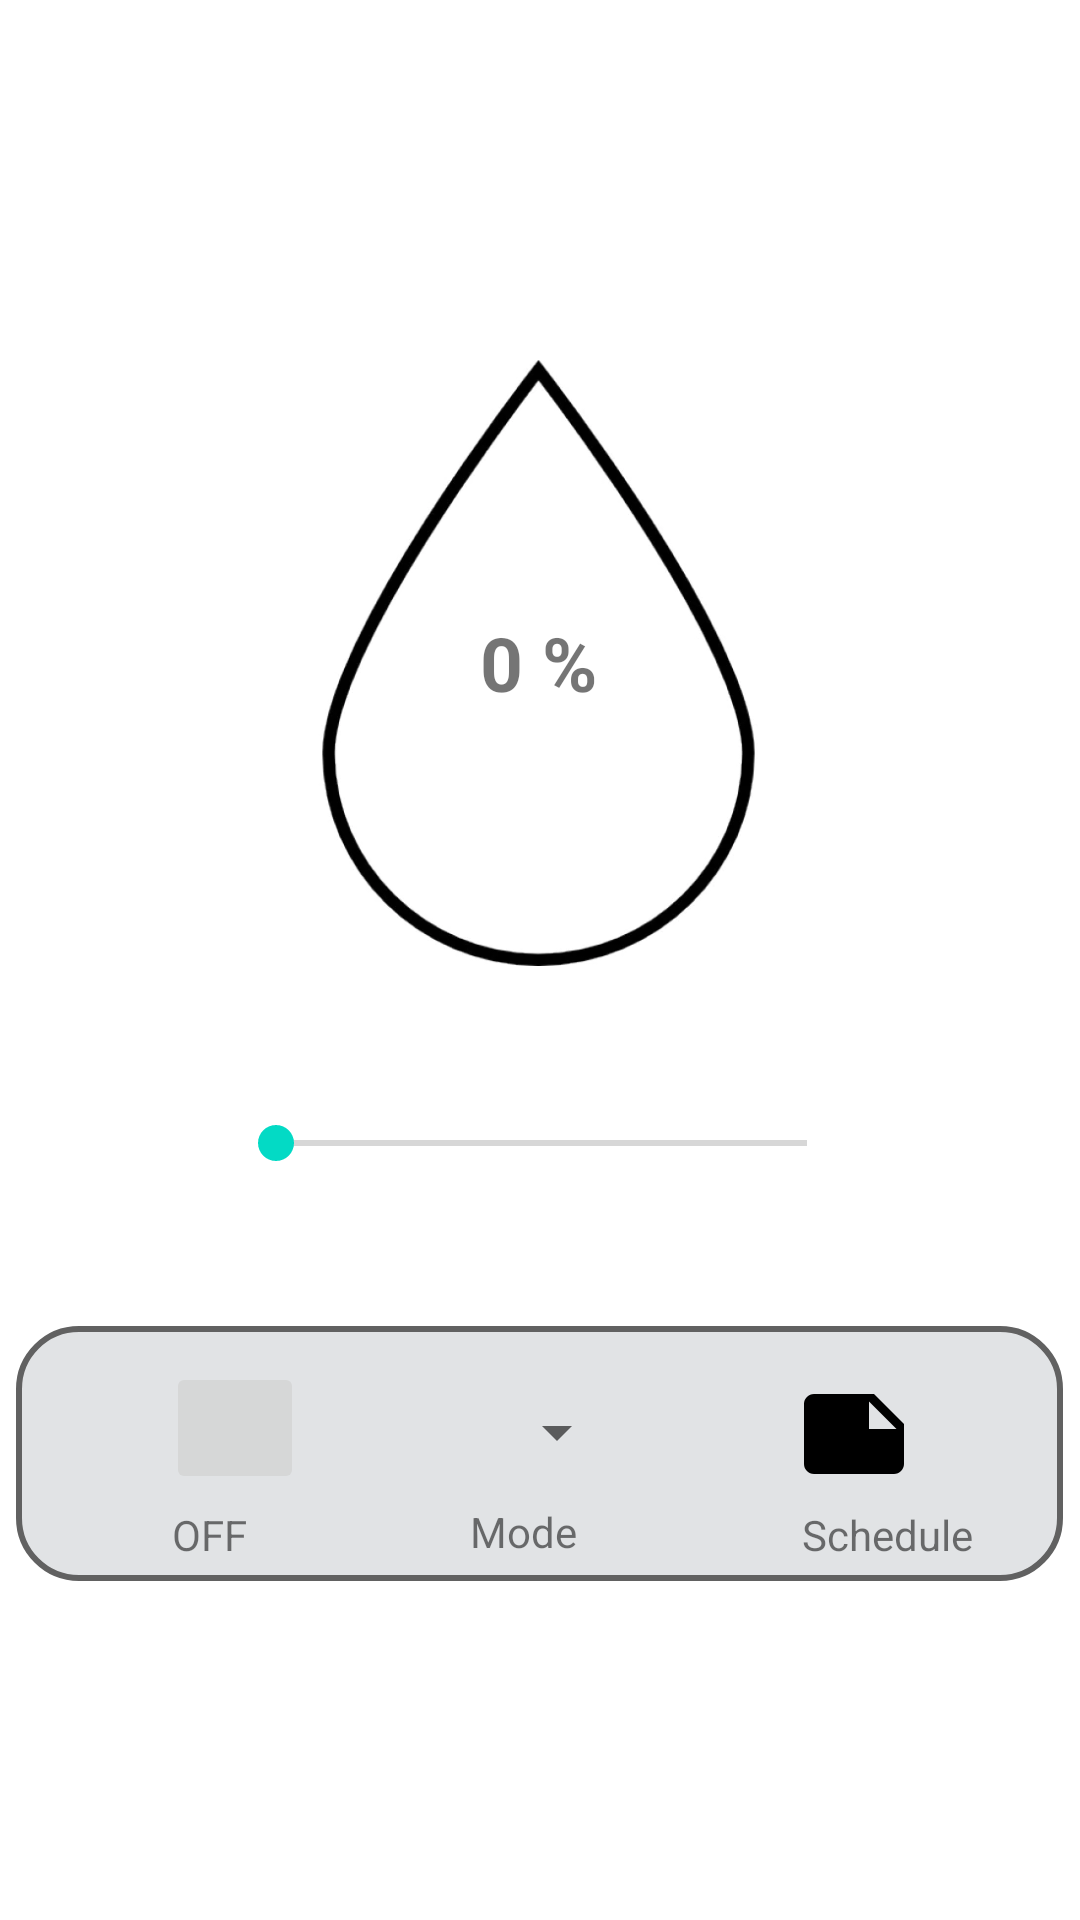

This screen was rendered from an Android layout file. Write that file and the resources it references.
<!-- AndroidManifest.xml: application theme Theme.HomeSuveilApp_PDM -->
<!-- res/layout/fragment_watering_config.xml -->
<?xml version="1.0" encoding="utf-8"?>
<androidx.constraintlayout.widget.ConstraintLayout
    xmlns:android="http://schemas.android.com/apk/res/android"
    xmlns:tools="http://schemas.android.com/tools"
    xmlns:app="http://schemas.android.com/apk/res-auto"
    android:layout_width="match_parent"
    android:layout_height="match_parent"
    tools:context=".ui.watering.WateringConfig">

    <androidx.constraintlayout.widget.Guideline
        android:id="@+id/topGuideline"
        android:layout_width="wrap_content"
        android:layout_height="wrap_content"
        android:orientation="horizontal"
        app:layout_constraintGuide_begin="20dp" />

    <androidx.constraintlayout.widget.Guideline
        android:id="@+id/bottomGuideline"
        android:layout_width="wrap_content"
        android:layout_height="wrap_content"
        android:orientation="horizontal"
        app:layout_constraintGuide_begin="587dp" />

    <TextView
        android:id="@+id/WateringTextView"
        android:layout_width="205dp"
        android:layout_height="202dp"
        android:layout_marginTop="100dp"
        android:background="@drawable/drops"
        android:gravity="center_vertical|center_horizontal"
        android:text="@string/zero"
        android:textSize="25sp"
        android:textStyle="bold"
        app:layout_constraintEnd_toEndOf="parent"
        app:layout_constraintHorizontal_bias="0.497"
        app:layout_constraintStart_toStartOf="parent"
        app:layout_constraintTop_toTopOf="@+id/topGuideline" />

    <SeekBar
        android:id="@+id/WateringSeekbar"
        android:layout_width="209dp"
        android:layout_height="49dp"
        app:layout_constraintBottom_toBottomOf="parent"
        app:layout_constraintEnd_toEndOf="parent"
        app:layout_constraintHorizontal_bias="0.504"
        app:layout_constraintStart_toStartOf="parent"
        app:layout_constraintTop_toBottomOf="@+id/WateringTextView"
        app:layout_constraintVertical_bias="0.129" />

    <ImageView
        android:id="@+id/WateringBtnBar"
        android:layout_width="349dp"
        android:layout_height="85dp"
        android:layout_marginBottom="60dp"
        app:layout_constraintBottom_toTopOf="@+id/bottomGuideline"
        app:layout_constraintEnd_toEndOf="parent"
        app:layout_constraintHorizontal_bias="0.491"
        app:layout_constraintStart_toStartOf="parent"
        app:srcCompat="@drawable/configuration_bar" />

    <ImageButton
        android:id="@+id/WateringPowerBtn"
        android:layout_width="46dp"
        android:layout_height="44dp"
        android:layout_marginTop="12dp"
        android:src="@drawable/power_off"
        app:layout_constraintEnd_toStartOf="@+id/WateringModeBtn"
        app:layout_constraintHorizontal_bias="0.5"
        app:layout_constraintStart_toStartOf="parent"
        app:layout_constraintTop_toTopOf="@+id/WateringBtnBar"
        tools:ignore="SpeakableTextPresentCheck,TouchTargetSizeCheck" />

    <Spinner
        android:id="@+id/WateringModeBtn"
        android:layout_width="53dp"
        android:layout_height="41dp"
        android:entries="@array/wateringModes"
        app:layout_constraintBottom_toBottomOf="@+id/WateringPowerBtn"
        app:layout_constraintEnd_toStartOf="@+id/WateringScheduleBtn"
        app:layout_constraintHorizontal_bias="0.5"
        app:layout_constraintStart_toEndOf="@+id/WateringPowerBtn"
        tools:ignore="SpeakableTextPresentCheck,TouchTargetSizeCheck,DuplicateSpeakableTextCheck" />

    <Spinner
        android:id="@+id/WateringScheduleBtn"
        android:layout_width="40dp"
        android:layout_height="40dp"
        android:minHeight="48dp"
        android:background="@drawable/ic_baseline_note_24"
        app:layout_constraintBottom_toBottomOf="@+id/WateringModeBtn"
        app:layout_constraintEnd_toEndOf="parent"
        app:layout_constraintHorizontal_bias="0.5"
        app:layout_constraintStart_toEndOf="@+id/WateringModeBtn"
        tools:ignore="SpeakableTextPresentCheck,TouchTargetSizeCheck" />

    <TextView
        android:id="@+id/powerBtnLabel"
        android:layout_width="wrap_content"
        android:layout_height="wrap_content"
        android:layout_marginStart="52dp"
        android:layout_marginTop="4dp"
        android:text="@string/off"
        app:layout_constraintStart_toStartOf="@+id/WateringBtnBar"
        app:layout_constraintTop_toBottomOf="@+id/WateringPowerBtn" />

    <TextView
        android:id="@+id/modeBtnLabel"
        android:layout_width="wrap_content"
        android:layout_height="19dp"
        android:layout_marginTop="3dp"
        android:layout_marginBottom="2dp"
        android:text="@string/mode"
        app:layout_constraintStart_toStartOf="@+id/WateringModeBtn"
        app:layout_constraintTop_toBottomOf="@+id/WateringModeBtn" />

    <TextView
        android:id="@+id/scheduleBtnLabel"
        android:layout_width="wrap_content"
        android:layout_height="wrap_content"
        android:layout_marginTop="4dp"
        android:layout_marginEnd="30dp"
        android:text="@string/schedule"
        app:layout_constraintEnd_toEndOf="@+id/WateringBtnBar"
        app:layout_constraintTop_toBottomOf="@+id/WateringScheduleBtn" />

</androidx.constraintlayout.widget.ConstraintLayout>
<!-- resources referenced by this layout -->
<resources>
  <string-array name="wateringModes">
          <item>Mode</item>
          <item>Fixed</item>
          <item>Moving</item>
      </string-array>
  <!-- drawable configuration_bar (drawable) -->
  <?xml version="1.0" encoding="utf-8"?>
  <shape xmlns:android="http://schemas.android.com/apk/res/android"
      android:shape="rectangle"
      >
  
      <solid android:color="@color/material_dynamic_neutral90" />
      <stroke android:width="2dp" />
      <stroke android:color="#616161" />
  
      <corners android:radius="20dp" />
  
  </shape>
  <!-- drawable drops: png bitmap (drawable-v24, 9136 bytes) -->
  <!-- drawable ic_baseline_note_24 (drawable) -->
  <vector android:autoMirrored="true" android:height="24dp"
      android:tint="@color/black" android:viewportHeight="24"
      android:viewportWidth="24" android:width="24dp" xmlns:android="http://schemas.android.com/apk/res/android">
      <path android:fillColor="@android:color/black" android:pathData="M22,10l-6,-6L4,4c-1.1,0 -2,0.9 -2,2v12.01c0,1.1 0.9,1.99 2,1.99l16,-0.01c1.1,0 2,-0.89 2,-1.99v-8zM15,5.5l5.5,5.5L15,11L15,5.5z"/>
  </vector>
  <string name="mode">Mode</string>
  <string name="off">OFF</string>
  <string name="schedule">Schedule</string>
  <string name="zero">0 %</string>
      /&gt;
  <style name="Theme.HomeSuveilApp_PDM" parent="Theme.MaterialComponents.DayNight.DarkActionBar">
          
          <item name="colorPrimary">#34495E</item>
          <item name="colorPrimaryVariant">#656565</item>
          <item name="colorOnPrimary">@color/white</item>
          
          <item name="colorSecondary">@color/teal_200</item>
          <item name="colorSecondaryVariant">@color/teal_700</item>
          <item name="colorOnSecondary">@color/black</item>
          
          <item name="android:statusBarColor" tools:targetApi="l">?attr/colorPrimaryVariant</item>
          
      </style>
  <color name="material_dynamic_neutral90">#FFE1E3E5</color>
  <color name="black">#FF000000</color>
  <color name="white">#FFFFFFFF</color>
  <color name="teal_200">#FF03DAC5</color>
  <color name="teal_700">#FF018786</color>
</resources>
